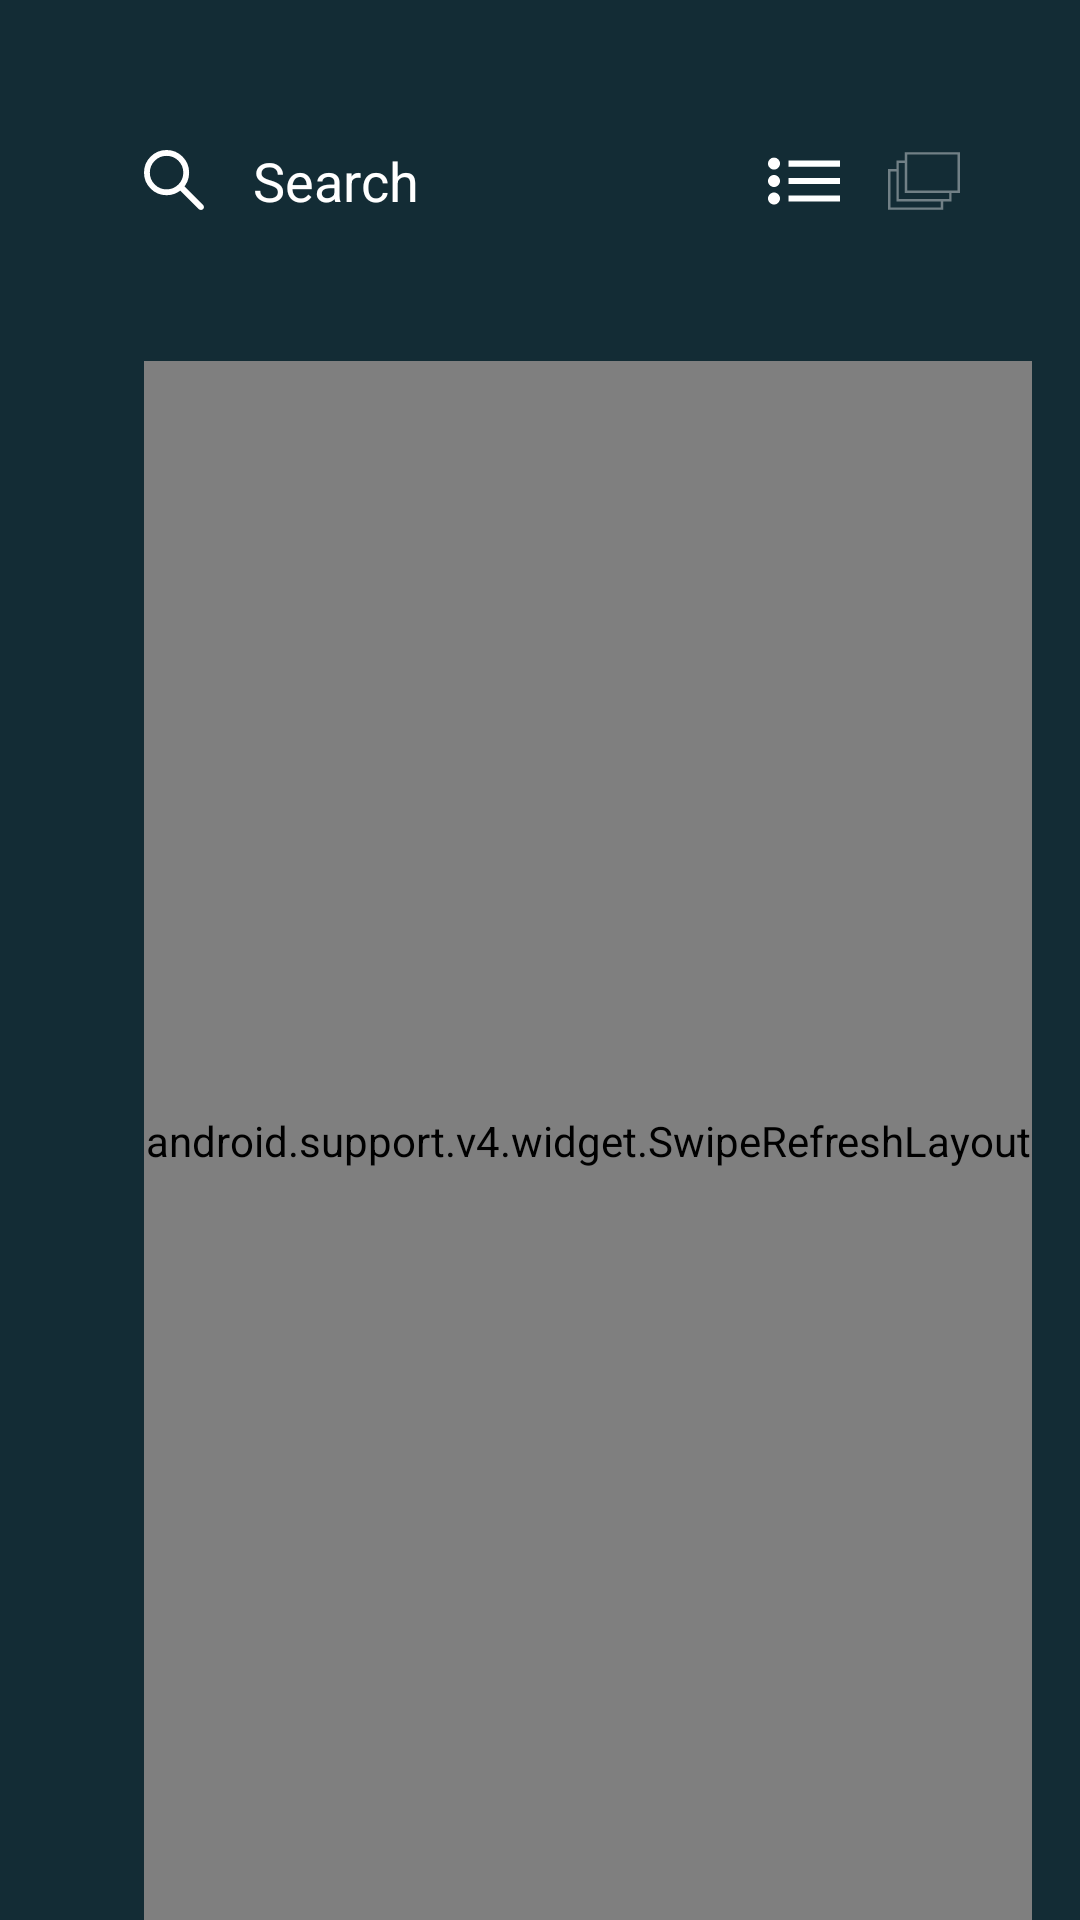

Layout XML and referenced resources for this Android screen:
<!-- AndroidManifest.xml: application theme AppTheme -->
<!-- res/layout/activity_main.xml -->
<android.support.constraint.ConstraintLayout
    xmlns:android="http://schemas.android.com/apk/res/android"
    xmlns:app="http://schemas.android.com/apk/res-auto"
    xmlns:tools="http://schemas.android.com/tools"
    android:layout_width="match_parent"
    android:layout_height="match_parent"
    android:background="@color/colorBackground"
    android:orientation="vertical">

    <android.support.v4.widget.SwipeRefreshLayout
        android:id="@+id/swipe_refresh_layout"
        android:layout_width="0dp"
        android:layout_height="0dp"
        android:layout_marginEnd="16dp"
        android:layout_marginLeft="16dp"
        android:layout_marginRight="16dp"
        android:layout_marginStart="16dp"
        android:layout_marginTop="32dp"
        app:layout_constraintBottom_toBottomOf="parent"
        app:layout_constraintEnd_toEndOf="@+id/barrier2"
        app:layout_constraintStart_toEndOf="@+id/main_filter_expanded"
        app:layout_constraintTop_toBottomOf="@+id/main_search">

        <android.support.v7.widget.RecyclerView
            android:id="@+id/recycler_view"

            android:layout_width="match_parent"
            android:layout_height="match_parent"/>

    </android.support.v4.widget.SwipeRefreshLayout>

    <TextView
        android:id="@+id/main_search"
        android:layout_width="wrap_content"
        android:layout_height="wrap_content"
        android:layout_marginTop="32dp"
        android:background="?attr/selectableItemBackgroundBorderless"
        android:clickable="true"
        android:drawableLeft="@drawable/ic_lens"
        android:drawablePadding="@dimen/activity_margin_component"
        android:drawableStart="@drawable/ic_lens"
        android:focusable="true"
        android:gravity="center"
        android:onClick="onClickSearch"
        android:padding="@dimen/activity_margin_component"
        android:text="@string/app_search_text"
        android:textColor="@color/colorIcons"
        android:textSize="@dimen/activity_text_subheader"
        app:layout_constraintStart_toStartOf="@+id/main_filter_expanded"
        app:layout_constraintTop_toTopOf="parent"/>

    <LinearLayout
        android:id="@+id/main_filter_expanded"
        android:layout_width="wrap_content"
        android:layout_height="0dp"
        android:layout_marginBottom="32dp"
        android:layout_marginLeft="32dp"
        android:layout_marginStart="32dp"
        android:layout_marginTop="32dp"
        android:orientation="vertical"
        app:layout_constraintBottom_toBottomOf="parent"
        app:layout_constraintStart_toStartOf="parent"
        app:layout_constraintTop_toBottomOf="@+id/main_search"
        app:layout_constraintVertical_bias="0.0"/>

    <LinearLayout
        android:id="@+id/main_filter"
        android:layout_width="0dp"
        android:layout_height="wrap_content"
        android:layout_marginEnd="8dp"
        android:layout_marginLeft="32dp"
        android:layout_marginRight="8dp"
        android:layout_marginStart="32dp"
        android:gravity="center_vertical"
        android:orientation="horizontal"
        app:layout_constraintBottom_toBottomOf="@+id/main_search"
        app:layout_constraintEnd_toStartOf="@+id/view_changeling"
        app:layout_constraintHorizontal_bias="0.465"
        app:layout_constraintStart_toEndOf="@+id/main_search"
        app:layout_constraintTop_toTopOf="@+id/main_search"/>

    <LinearLayout
        android:id="@+id/view_changeling"
        android:layout_width="wrap_content"
        android:layout_height="wrap_content"
        android:layout_margin="32dp"
        android:layout_marginEnd="32dp"
        android:layout_marginRight="32dp"
        android:orientation="horizontal"
        app:layout_constraintBottom_toBottomOf="@+id/main_filter"
        app:layout_constraintEnd_toEndOf="parent"
        app:layout_constraintTop_toTopOf="@+id/main_filter">

        <ImageButton
            android:id="@+id/view_single_window"
            android:layout_width="wrap_content"
            android:layout_height="wrap_content"
            android:background="?attr/selectableItemBackgroundBorderless"
            android:padding="@dimen/activity_margin_relative"
            android:src="@drawable/ic_single_page"/>

        <ImageButton
            android:id="@+id/view_multi_window"
            android:layout_width="wrap_content"
            android:layout_height="wrap_content"
            android:alpha="0.4"
            android:background="?attr/selectableItemBackgroundBorderless"
            android:padding="@dimen/activity_margin_relative"
            android:src="@drawable/ic_multi_page"/>

    </LinearLayout>

    <android.support.constraint.ConstraintLayout
        android:id="@+id/main_search_container"
        android:layout_width="match_parent"
        android:layout_height="match_parent"
        android:orientation="vertical"
        android:visibility="gone"
        app:layout_constraintBottom_toBottomOf="parent"
        app:layout_constraintEnd_toEndOf="parent"
        app:layout_constraintHorizontal_bias="0.5"
        app:layout_constraintStart_toStartOf="parent"
        app:layout_constraintTop_toTopOf="parent">

        <View
            android:id="@+id/coating_filter"
            android:layout_width="match_parent"
            android:layout_height="match_parent"
            android:alpha="0.7"
            android:background="@color/colorBackground"/>

        <RelativeLayout
            android:id="@+id/relativeLayout"
            android:layout_width="match_parent"
            android:layout_height="100dp"
            android:background="@color/colorPrimaryText"
            android:paddingBottom="@dimen/activity_margin_relative"
            android:paddingEnd="@dimen/activity_margin_component"
            android:paddingLeft="@dimen/activity_margin_component"
            android:paddingRight="@dimen/activity_margin_component"
            android:paddingStart="@dimen/activity_margin_component"
            android:paddingTop="@dimen/activity_margin_relative">

            <EditText
                android:id="@+id/search_edit"
                android:layout_width="wrap_content"
                android:layout_height="wrap_content"
                android:layout_centerVertical="true"
                android:background="@android:color/transparent"
                android:backgroundTint="@android:color/transparent"
                android:fontFamily="monospace"
                android:hint="@string/app_filter_search_hint"
                android:imeOptions="actionSearch"
                android:inputType="text"
                android:paddingBottom="@dimen/activity_margin_sibling"
                android:paddingTop="@dimen/activity_margin_sibling"
                android:textColor="@color/colorIcons"
                android:textColorHint="@color/colorHintText"
                android:textSize="@dimen/activity_text_subheader"
                android:textStyle="bold"
                android:typeface="monospace"/>

            <View
                android:id="@+id/search_edit_border"
                android:layout_width="16dp"
                android:layout_height="3dp"
                android:layout_alignBottom="@id/search_edit"
                android:background="@drawable/border_round"/>

            <ImageButton
                android:id="@+id/search_close"
                android:layout_width="wrap_content"
                android:layout_height="wrap_content"
                android:layout_alignParentEnd="true"
                android:layout_alignParentRight="true"
                android:layout_centerVertical="true"
                android:background="@drawable/ic_cancel"
                android:contentDescription="Close Search"/>

        </RelativeLayout>

        <TextView
            android:id="@+id/main_search_result"
            android:layout_width="0dp"
            android:layout_height="0dp"
            android:background="@color/colorBackground"
            android:gravity="center"
            android:text="@string/app_filter_search_result"
            android:textColor="@color/colorIcons"
            android:textSize="@dimen/activity_text_paragraph"
            android:textStyle="bold"
            app:layout_constraintBottom_toBottomOf="@+id/coating_filter"
            app:layout_constraintEnd_toEndOf="parent"
            app:layout_constraintStart_toStartOf="@+id/coating_filter"
            app:layout_constraintTop_toBottomOf="@+id/relativeLayout"/>

    </android.support.constraint.ConstraintLayout>

    <android.support.constraint.Barrier
        android:id="@+id/barrier2"
        android:layout_width="wrap_content"
        android:layout_height="wrap_content"
        app:barrierDirection="left"/>

</android.support.constraint.ConstraintLayout>
<!-- resources referenced by this layout -->
<resources>
  <color name="colorBackground">#132C35</color>
  <color name="colorHintText">#80d3d3d3</color>
  <color name="colorIcons">#FFFFFF</color>
  <color name="colorPrimaryText">#212121</color>
  <dimen name="activity_margin_component">16dp</dimen>
  <dimen name="activity_margin_relative">8dp</dimen>
  <dimen name="activity_margin_sibling">4dp</dimen>
  <dimen name="activity_text_paragraph">16sp</dimen>
  <dimen name="activity_text_subheader">18sp</dimen>
  <!-- drawable border_round (drawable) -->
  <?xml version="1.0" encoding="utf-8"?>
  <shape xmlns:android="http://schemas.android.com/apk/res/android">
      <corners
          android:radius="3dp"/>
  
      <solid android:color="@color/colorAccent"/>
  </shape>
  <!-- drawable ic_cancel (drawable) -->
  <vector xmlns:android="http://schemas.android.com/apk/res/android"
      android:width="24dp"
      android:height="24dp"
      android:viewportWidth="21.9"
      android:viewportHeight="21.9">
  
    <path
        android:pathData="M14.1,11.3c-0.2,-0.2 -0.2,-0.5 0,-0.7l7.5,-7.5c0.2,-0.2 0.3,-0.5 0.3,-0.7s-0.1,-0.5 -0.3,-0.7l-1.4,-1.4C20,0.1 19.7,0 19.5,0c-0.3,0 -0.5,0.1 -0.7,0.3l-7.5,7.5c-0.2,0.2 -0.5,0.2 -0.7,0L3.1,0.3C2.9,0.1 2.6,0 2.4,0S1.9,0.1 1.7,0.3L0.3,1.7C0.1,1.9 0,2.2 0,2.4s0.1,0.5 0.3,0.7l7.5,7.5c0.2,0.2 0.2,0.5 0,0.7l-7.5,7.5C0.1,19 0,19.3 0,19.5s0.1,0.5 0.3,0.7l1.4,1.4c0.2,0.2 0.5,0.3 0.7,0.3s0.5,-0.1 0.7,-0.3l7.5,-7.5c0.2,-0.2 0.5,-0.2 0.7,0l7.5,7.5c0.2,0.2 0.5,0.3 0.7,0.3s0.5,-0.1 0.7,-0.3l1.4,-1.4c0.2,-0.2 0.3,-0.5 0.3,-0.7s-0.1,-0.5 -0.3,-0.7L14.1,11.3z"
        android:fillColor="#FFFFFF"/>
  
  </vector>
  <!-- drawable ic_lens (drawable) -->
  <vector xmlns:android="http://schemas.android.com/apk/res/android"
      android:width="20dp"
      android:height="20dp"
      android:viewportWidth="51.3"
      android:viewportHeight="51.2">
  
    <path
        android:pathData="M19.3,19.3m-16.8,0a16.8,16.8 0,1 1,33.6 0a16.8,16.8 0,1 1,-33.6 0"
        android:strokeWidth="5"
        android:fillColor="#00000000"
        android:strokeColor="#FFFFFF"/>
  
    <path
        android:pathData="M46.9,50.5L29.2,32.8l3.6,-3.6l17.7,17.7c1,1 1,2.6 0,3.6l0,0C49.5,51.4 47.9,51.4 46.9,50.5z"
        android:fillColor="#FFFFFF"/>
  
  </vector>
  <!-- drawable ic_multi_page (drawable) -->
  <vector android:height="24dp" android:viewportHeight="60"
      android:viewportWidth="60" android:width="24dp" xmlns:android="http://schemas.android.com/apk/res/android">
      <path android:fillColor="#FFFFFF" android:pathData="M60,6H14v7H7v7H0v34h46v-7h7v-7h7V6zM44,52H2V22h5v25h37V52zM51,45h-5H9V20v-5h5v25h37V45zM58,38h-5H16V13V8h42V38z"/>
  </vector>
  <string name="app_filter_search_hint">Search Book, Writer, Anything\.\.\.</string>
  <string name="app_filter_search_result">Search result</string>
  <string name="app_search_text">Search</string>
  <style name="AppTheme" parent="@style/Theme.AppCompat.Light.NoActionBar">
          <item name="colorPrimaryDark">@color/colorPrimaryDark</item>
          <item name="colorPrimary">@color/colorPrimary</item>
          <item name="colorAccent">@color/colorAccent</item>
      </style>
  <color name="colorAccent">#BD2B44</color>
  <color name="colorPrimaryDark">#000000</color>
  <color name="colorPrimary">#355938</color>
</resources>
